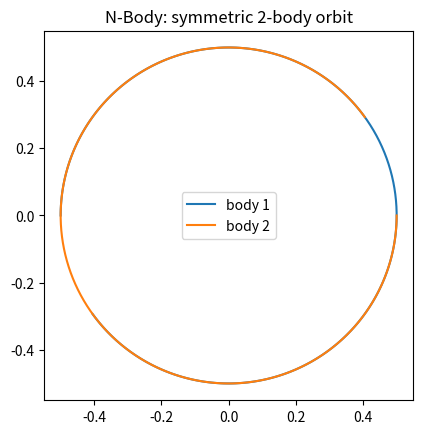

Source code (Python):
"""挑战 04 · N-Body — 参考实现（直接求和 + 蛙跳法）。

单位：G = 1 自然单位。依赖 numpy。
被 verify.py import 时无任何第三方绘图依赖（matplotlib 仅在 __main__ 内导入）。
"""

import numpy as np

G_DEFAULT = 1.0


def accelerations(positions, masses, G=1.0, soft=1e-3):
    """计算所有粒子受到的加速度（直接求和 O(N^2)，含引力软化 soft）。

    Args:
        positions: (N, 2) 各粒子位置
        masses:    (N,)   各粒子质量
        G:         引力常数
        soft:      软化参数，防止两粒子极近时力发散
    Returns:
        (N, 2) 加速度数组
    """
    positions = np.asarray(positions, dtype=float)
    masses = np.asarray(masses, dtype=float)
    N = len(masses)
    acc = np.zeros_like(positions)
    idx = np.arange(N)
    for i in range(N):
        r = positions[idx != i] - positions[i]          # (N-1, 2)
        dist = np.sqrt(np.sum(r**2, axis=1) + soft**2)   # (N-1,)
        acc[i] = G * np.sum(
            masses[idx != i, None] * r / dist[:, None]**3, axis=0)
    return acc


def simulate(positions, velocities, masses, dt, n_steps,
             G=1.0, soft=1e-3):
    """蛙跳法（Velocity Verlet）模拟 N 体系统。

    Args:
        positions: (N, 2) 初始位置
        velocities: (N, 2) 初始速度
        masses:    (N,)   质量
        dt:        时间步长
        n_steps:   步数
        G, soft:   见 accelerations
    Returns:
        (pos_hist, vel_hist): 形状均为 (n_steps + 1, N, 2)
    """
    pos = np.array(positions, dtype=float)
    vel = np.array(velocities, dtype=float)
    masses = np.array(masses, dtype=float)

    pos_hist = [pos.copy()]
    vel_hist = [vel.copy()]
    for _ in range(n_steps):
        a = accelerations(pos, masses, G, soft)
        vel = vel + a * dt / 2.0          # 半步速度
        pos = pos + vel * dt              # 整步位置
        a_new = accelerations(pos, masses, G, soft)
        vel = vel + a_new * dt / 2.0      # 半步速度
        pos_hist.append(pos.copy())
        vel_hist.append(vel.copy())
    return np.array(pos_hist), np.array(vel_hist)


def total_energy(pos_hist, vel_hist, masses, G=1.0, soft=1e-3):
    """计算每一时刻的总机械能 E = KE + PE（应使用辛积分器保持守恒）。"""
    pos_hist = np.asarray(pos_hist, dtype=float)
    vel_hist = np.asarray(vel_hist, dtype=float)
    masses = np.asarray(masses, dtype=float)
    N = len(masses)
    idx = np.arange(N)
    energies = []
    for pos, vel in zip(pos_hist, vel_hist):
        ke = 0.5 * np.sum(masses[:, None] * vel**2)
        pe = 0.0
        for i in range(N):
            r = pos[idx != i] - pos[i]
            dist = np.sqrt(np.sum(r**2, axis=1) + soft**2)
            pe += G * masses[i] * np.sum(masses[idx != i] / dist)
        pe *= 0.5
        energies.append(ke + pe)
    return np.array(energies)


def center_of_mass(pos_hist, masses):
    """计算每一时刻的质心位置，返回 (n_steps + 1, 2)。"""
    pos_hist = np.asarray(pos_hist, dtype=float)
    masses = np.asarray(masses, dtype=float)
    return np.sum(masses[:, None] * pos_hist, axis=1) / np.sum(masses)


if __name__ == "__main__":
    import matplotlib.pyplot as plt

    # 对称二体圆轨道演示
    p0 = np.array([[-0.5, 0.0], [0.5, 0.0]])
    v0 = np.array([[0.0, np.sqrt(0.5)], [0.0, -np.sqrt(0.5)]])
    m = np.array([1.0, 1.0])
    pos, vel = simulate(p0, v0, m, 0.001, 4000, soft=0.0)

    plt.plot(pos[:, 0, 0], pos[:, 0, 1], label="body 1")
    plt.plot(pos[:, 1, 0], pos[:, 1, 1], label="body 2")
    plt.gca().set_aspect("equal")
    plt.legend()
    plt.title("N-Body: symmetric 2-body orbit")
    plt.show()
